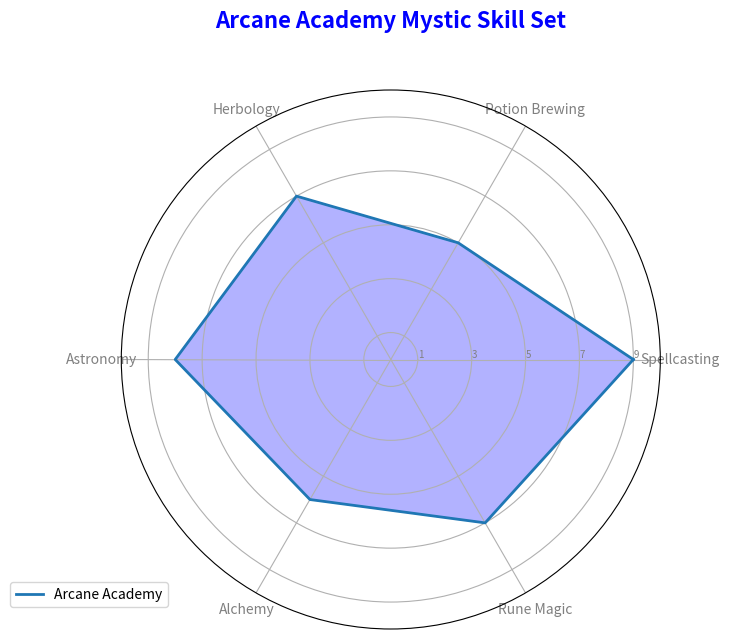
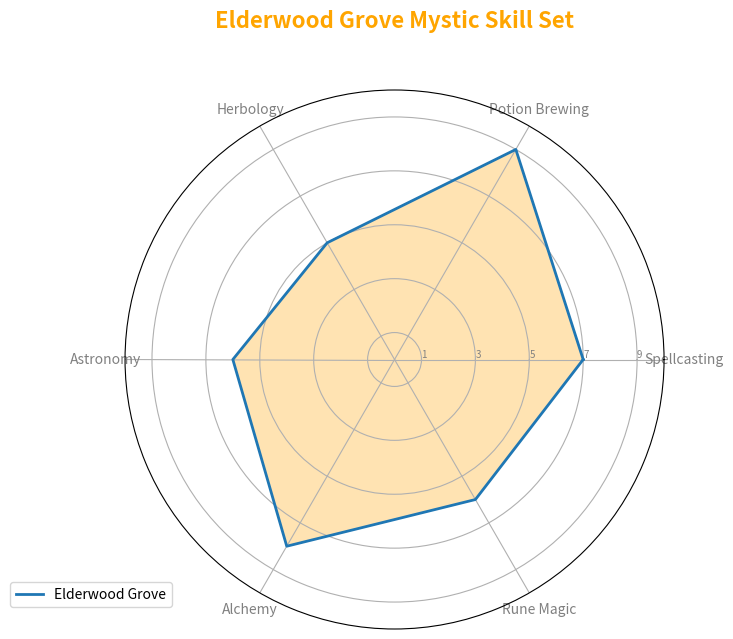
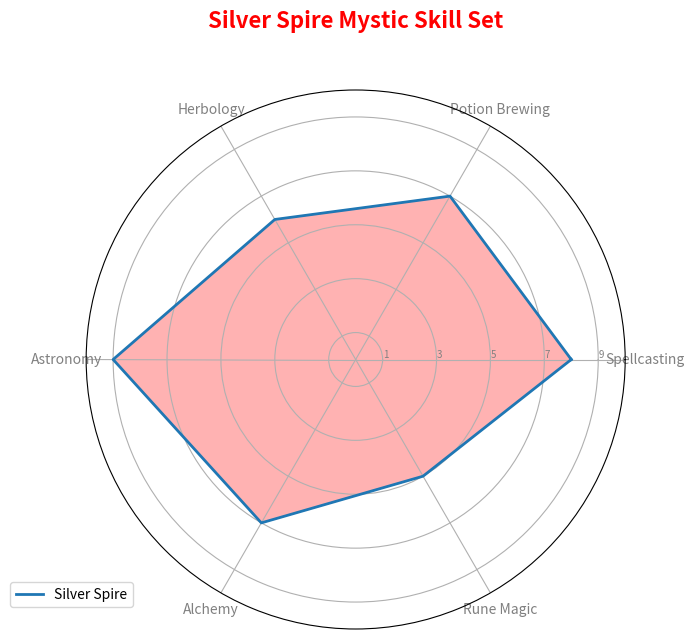
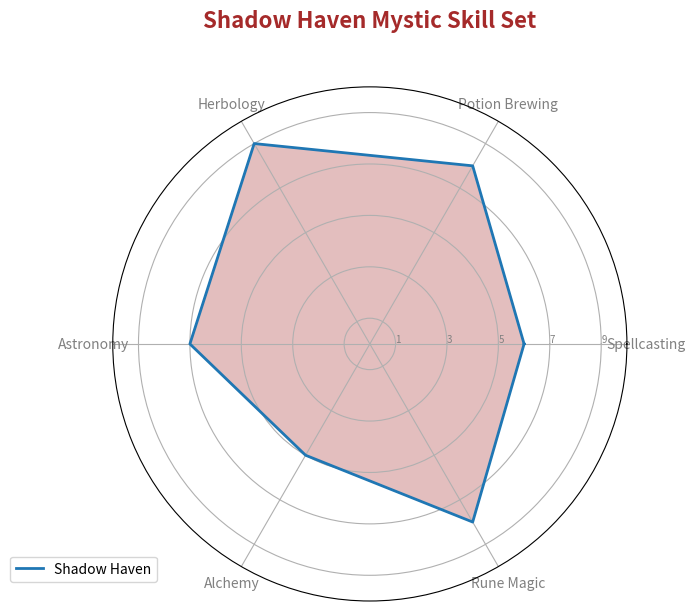

These figures' Python source, in order:
import numpy as np
import matplotlib.pyplot as plt
from math import pi

domains = ['Spellcasting', 'Potion Brewing', 'Herbology', 'Astronomy', 'Alchemy', 'Rune Magic']

arcane_academy = [9, 5, 7, 8, 6, 7]
elderwood_grove = [7, 9, 5, 6, 8, 6]
silver_spire = [8, 7, 6, 9, 7, 5]
shadow_haven = [6, 8, 9, 7, 5, 8]

academies_data = {
    'Arcane Academy': arcane_academy,
    'Elderwood Grove': elderwood_grove,
    'Silver Spire': silver_spire,
    'Shadow Haven': shadow_haven
}

academy_colors = {
    'Arcane Academy': 'blue',
    'Elderwood Grove': 'orange',
    'Silver Spire': 'red',
    'Shadow Haven': 'brown'
}

def create_radar_chart(title, academy_data, labels, academy_name, color):
    num_vars = len(labels)
    angles = np.linspace(0, 2 * pi, num_vars, endpoint=False).tolist()

    academy_data += academy_data[:1]
    angles += angles[:1]

    fig, ax = plt.subplots(figsize=(7, 7), subplot_kw=dict(polar=True))
    plt.xticks(angles[:-1], labels, color='grey', size=10)
    ax.set_rlabel_position(0)
    plt.yticks([1, 3, 5, 7, 9], ["1", "3", "5", "7", "9"], color="grey", size=7)
    plt.ylim(0, 10)

    ax.plot(angles, academy_data, linewidth=2, linestyle='solid', label=academy_name)
    ax.fill(angles, academy_data, color=color, alpha=0.3)
    plt.title(title, size=16, color=color, y=1.1, weight='bold')
    plt.legend(loc='upper right', bbox_to_anchor=(0.1, 0.1))

for academy_name, skill_levels in academies_data.items():
    create_radar_chart(f'{academy_name} Mystic Skill Set', skill_levels, domains, academy_name, academy_colors[academy_name])

plt.tight_layout()
plt.show()
